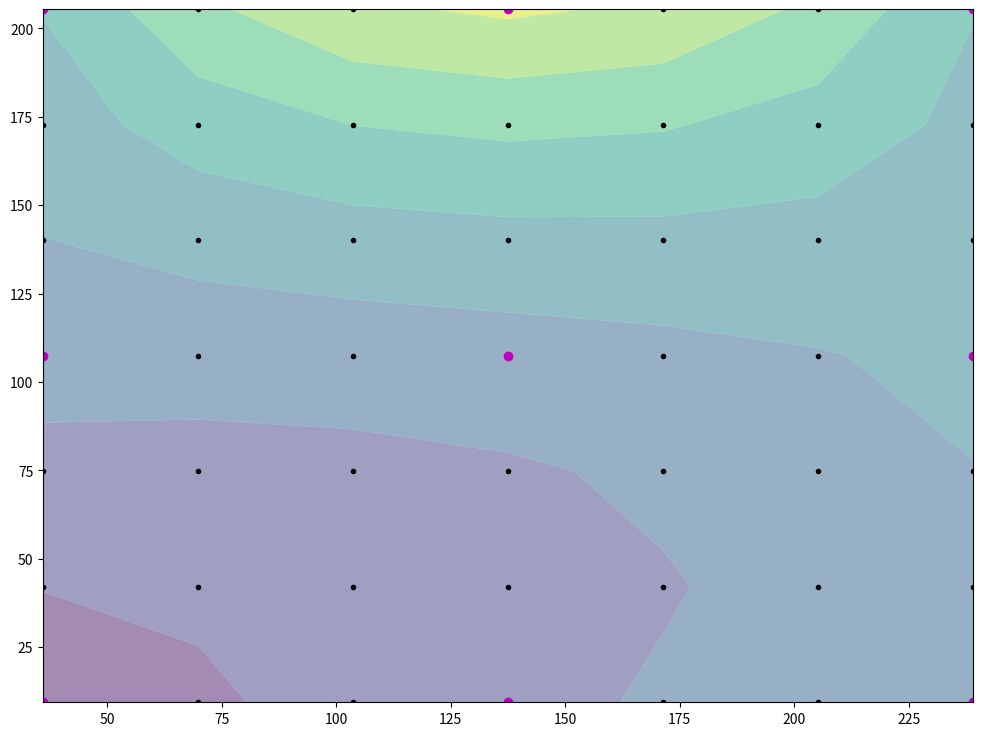

Recreate this plot in Python. (Note: this script raises an exception after producing the figure.)
import datetime
import numpy as np
import re
import matplotlib
import matplotlib.image as mpimg

# Tell matplotlib to not worry about DISPLAY
matplotlib.use('Agg')

# Import pyplot as plt for ease of use
import matplotlib.pyplot as plt

# This is the raw G81 output from Pronterface,
# Your regex replace rules below will clean it
# and make it ready for conversion to a list of
# float values.
g81_output_raw = """  0.16417  0.17111  0.17528  0.17667  0.17528  0.17111  0.16417
  0.16213  0.16579  0.16805  0.16889  0.16832  0.16635  0.16296
  0.15991  0.16129  0.16224  0.16278  0.16289  0.16258  0.16185
  0.15750  0.15759  0.15787  0.15833  0.15898  0.15981  0.16083
  0.15491  0.15471  0.15493  0.15556  0.15659  0.15805  0.15991
  0.15213  0.15264  0.15342  0.15444  0.15573  0.15727  0.15907
  0.14917  0.15139  0.15333  0.15500  0.15639  0.15750  0.15833"""

# Define your regex rules here depending on how
# your raw output looks. Ultimately, you want to
# arrive at several lines of comma separated
# float values, so split() works well later.
g81_output_parsed = re.sub(r"^[ ]+", "", g81_output_raw)
g81_output_parsed = re.sub(r"\n[ ]+", "\n", g81_output_parsed)
g81_output_parsed = re.sub(r"[ ]+", ",", g81_output_parsed)

# We're about to convert these strings into floats,
# this list will hold onto those.
g81_list_of_lists = []

# Split our regex corrected output by line, then
# split each line by its commas and convert the
# string values to floats.
for line in g81_output_parsed.splitlines():
    g81_list_of_lists.append([float(i) for i in line.split(",")])

g81_xyz_list_of_lists = []
row_count = 0
col_count = 0
x_size = 250
y_size = 210
x_probe_offset = 23
y_probe_offset = 5
pinda_diameter = 8
left_probe_bed_position = 13.0 + x_probe_offset
right_probe_bed_position = 216.0 + x_probe_offset
back_probe_bed_position = 204.4 + y_probe_offset - pinda_diameter/2
front_probe_bed_position = 8.4 + y_probe_offset - pinda_diameter/2
x_inc = (right_probe_bed_position - left_probe_bed_position) / 6 
y_inc = (back_probe_bed_position - front_probe_bed_position) / 6
x_vals = np.zeros(7)
y_vals = np.zeros(7)
z_vals = np.zeros(shape=(7,7))
for col in g81_list_of_lists:
  for val in col:
    x_vals[col_count] = col_count*x_inc + left_probe_bed_position
    y_vals[row_count] = row_count*y_inc + front_probe_bed_position
    z_vals[col_count][row_count] = val
    row_count = row_count + 1
  col_count = col_count + 1
  row_count = 0

# Set figure and gca objects, this will let us
# adjust things about our heatmap image as well
# as adjust axes label locations.
fig = plt.figure(dpi=96, figsize=(12, 9))
ax = plt.gca()

for x in x_vals:
  for y in y_vals:
    plt.plot(x, y, '.', color='k')
for x in [0, 3, 6]:
  for y in [0, 3, 6]:
    plt.plot(x_vals[x], y_vals[y], 'o', color='m')

plt.contourf(x_vals, y_vals[::-1], z_vals, alpha=.5, antialiased=True)
img = mpimg.imread('mk42_full-pcb.png')
plt.imshow(img, extent=[x_vals[0]-37, x_vals[6]+14, y_vals[0]-16.4, y_vals[6]+37], interpolation="lanczos")
ax.set_xlim(left=0, right=x_size)
ax.set_ylim(bottom=0, top=y_size)

# Set various options about the graph image before
# we generate it. Things like labeling the axes and
# colorbar, and setting the X axis label/ticks to
# the top to better match the G81 output.
plt.title("Mesh Level: " + datetime.datetime.now().strftime("%Y-%m-%d %H:%M:%S"))
plt.axis('image')
ax.axes.get_xaxis().set_visible(False)
ax.axes.get_yaxis().set_visible(False)
plt.colorbar(label="Bed Variance: " + str(round(z_vals.max() - z_vals.min(), 3)) + "mm")

# Save our graph as an image in the current directory.
fig.savefig('g81_heatmap.png', bbox_inches="tight")
